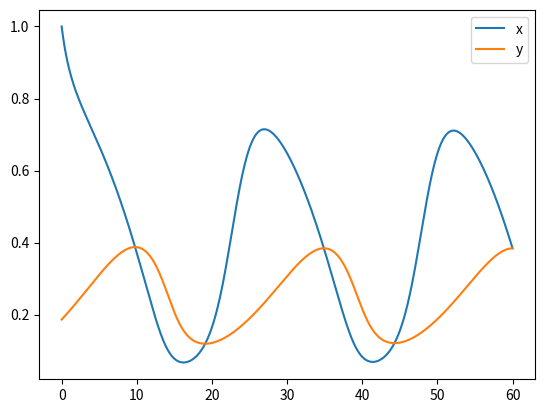

Write Python code to recreate this figure.
import numpy as np
import matplotlib.pyplot as plt

def euler_step(fun, t, y, h):
    """Perform one step of the Euler method.
    
    Parameters
    ----------
    fun : function
        Function f(t, y) to integrate.
    t : float
        Current value of t.
    y : float
        Current value of y.
    h : float
        Step size.
        
    Returns
    -------
    t : float
        New value of t.
    y : float
        New value of y.
    """
    m = fun(t, y)
    t = t + h
    y = y + h*m

    return t, y


def rk4_step(fun, t, y, h):
    """Perform one step of the Runge-Kutta method of order 4.
    
    Parameters
    ----------
    fun : function
        Function f(t, y) to integrate.
    t : float
        Current value of t.
    y : float
        Current value of y.
    h : float
        Step size.
        
    Returns
    -------
    t : float
        New value of t.
    y : float
        New value of y.
    """
    k1 = fun(t, y)
    k2 = fun(t + h/2, y + h*k1/2)
    k3 = fun(t + h/2, y + h*k2/2)
    k4 = fun(t + h, y + h*k3)
    t = t + h
    y = y + h/6*(k1 + 2*k2 + 2*k3 + k4)

    return t, y


def heun_step(fun, t, y, h):
    """Perform one step of the Heun method.
    
    Parameters
    ----------
    fun : function
        Function f(t, y) to integrate.
    t : float
        Current value of t.
    y : float
        Current value of y.
    h : float
        Step size.
        
    Returns
    -------
    t : float
        New value of t.
    y : float
        New value of y.
    """
    k1 = fun(t, y)
    k2 = fun(t + h, y + h*k1)
    t = t + h
    y = y + h/2*(k1 + k2)

    return t, y


class ODE:
    """
    Class to solve ordinary differential equations.
    
    Parameters
    ----------
    fun : function
        Function f(t, y) to integrate.
    t0 : float
        Initial value of t.
    y0 : float
        Initial value of y.
    t_max : float, optional
        Maximum value of t.
    n_max : int, optional
        Maximum number of steps.
    method : str, optional
        Integration method. Can be 'Euler', 'RK4' or 'Heun'.
    deltat_max : float, optional
        Maximum step size.
    function_args : tuple, optional
        Additional arguments to pass to fun. 
    printing : bool, optional
        Whether to print the progress of the solver.
    """
    METHODS = {'Euler': euler_step, 'RK4': rk4_step, 'Heun': heun_step}

    def __init__(self, fun, t0, y0, t_max=None, n_max=None, method='RK4', deltat_max=0.01, function_args=None, printing=False):
        self.fun = fun
        self.t0 = t0
        self.y0 = y0
        self.t_max = t_max
        self.n_max = n_max
        self.method = method
        self.deltat_max = deltat_max
        self.function_args = function_args
        self.printing = printing

        # Check args
        if self.function_args is not None:
            # Wrap the fun in lambdas to pass through additional parameters.
            try:
                _ = [*self.function_args]
            except TypeError as exp:
                suggestion_tuple = (
                    "Supplied 'args' cannot be unpacked. Please supply `args`"
                    f" as a tuple (e.g. `args=({function_args},)`)"
                )
                raise TypeError(suggestion_tuple) from exp

            self.fun = lambda t, x, fun=self.fun: fun(t, x, *self.function_args)

        # Check method
        if self.method not in self.METHODS:
            raise ValueError('Invalid method: {}. Method must be one of {}.'.format(self.method, self.METHODS.keys()))
        else:
            self.method = self.METHODS[self.method]

        # Check that either t_max or n_max is given
        if self.t_max is None and self.n_max is None:
            raise ValueError('Either t_max or n_max must be given.')


    def solve_to(self, y0=None):
        """
        Solve the ODE.

        Returns
        -------
        t_array : array <float>
            Array of t values.
        y_array : array <float>
            Array of y values.
        
        """
        t = self.t0
        if y0 is None:
            y = self.y0
        else:
            y = y0
        t_array = [t]
        y_array = [y]
        step = 0

        while (self.t_max is None or t <= self.t_max) and (self.n_max is None or step <= self.n_max):
            t, y = self.method(self.fun, t, y, self.deltat_max)
            t_array.append(t)
            y_array.append(y)
            step += 1

        return np.array(t_array), np.array(y_array)
        

    def shooting(self, phase_function, phase_condition, y0, yn=0, boundary_index=0):
        """
        This function uses the shooting method to solve a boundary value problem. The phase condition is evaluated at the
        end of the integration and the initial condition is adjusted until the phase condition is met.

        The recommended phase conditions is to set the phase function as the differential and the phase condition as 0.

        Parameters
        ----------
        phase_function : function
            Function to evaluate the phase condition. Must be of the form f(t, y).
        phase_condition : float
            Target value of the phase condition.
        y0 : float
            Initial value of y.
        yn : int, optional
            Variable of phase function to optimize. Default is 0.
        boundary_index : int, optional
            Index of the boundary condition to vary. Default is 0.
        

        Returns
        -------
        t : array
            Array of t values.
        y : array
            Array of y values.
        """
        from scipy.optimize import root
        import matplotlib.pyplot as plt
        # # Initial guess for y0
        # t, y = self.solve_to()

        # # Evaluate phase condition
        # deltas = phase_function(t, y)
        
        # # Check if phase function is correct dimension
        # if len(deltas) != len(y0):
        #     raise ValueError('Phase function must return an array of the same dimension as y0.')
        # else:
        #     dy = deltas[yn]

        # # Extract initial conditions and parameter to vary
        # v0 = y0[yn]

        # # Iterate until phase condition is met
        # iter = 0        

        def end_condition(v0):
            y0[yn] = v0[0]
            print(y0)

            # Initial guess for y0
            t, y = self.solve_to(y0)

            # Evaluate phase condition
            deltas = phase_function(t, y)

            dy_end = deltas[yn][-1]

            return dy_end - phase_condition

        v0 = y0[boundary_index]
        print(v0)
        sol = root(end_condition, v0, method='hybr')
        
        if sol.success:
            y0[boundary_index] = sol.x[0]
            t, y = self.solve_to(y0)
            return t, y
        else:
            raise ValueError('Shooting method failed to converge.')
    

# Define ODE
def fun(t, y, a=1, d=0.1, b=0.15):
    x = y[0]
    y = y[1]

    dxdt = x*(1-x) - (a*x*y)/(d+x)
    dydt = b*y*(1 - y/x)
    return np.array([dxdt, dydt])

ode = ODE(fun, 
          t0=0, 
          y0=np.array([1, 0.5]), 
          t_max=60, 
          method='RK4', 
          deltat_max=0.1, 
          function_args=(1, 0.1, 0.15),
          printing=True)


def phase_function(t, y, a=1, d=0.1, b=0.15):
    x = y[:,0]
    y = y[:,1]
    dxdt = x*(1-x) - (a*x*y)/(d+x)
    dydt = b*y*(1 - y/x)
    return np.array([dxdt, dydt])

phase_condition = 0
y0 = np.array([1, 0.2])

t, y = ode.shooting(phase_function, phase_condition, y0, yn=1, boundary_index=1)
plt.plot(t, y[:,0], label='x')
plt.plot(t, y[:,1], label='y')
plt.legend()
plt.show()    

